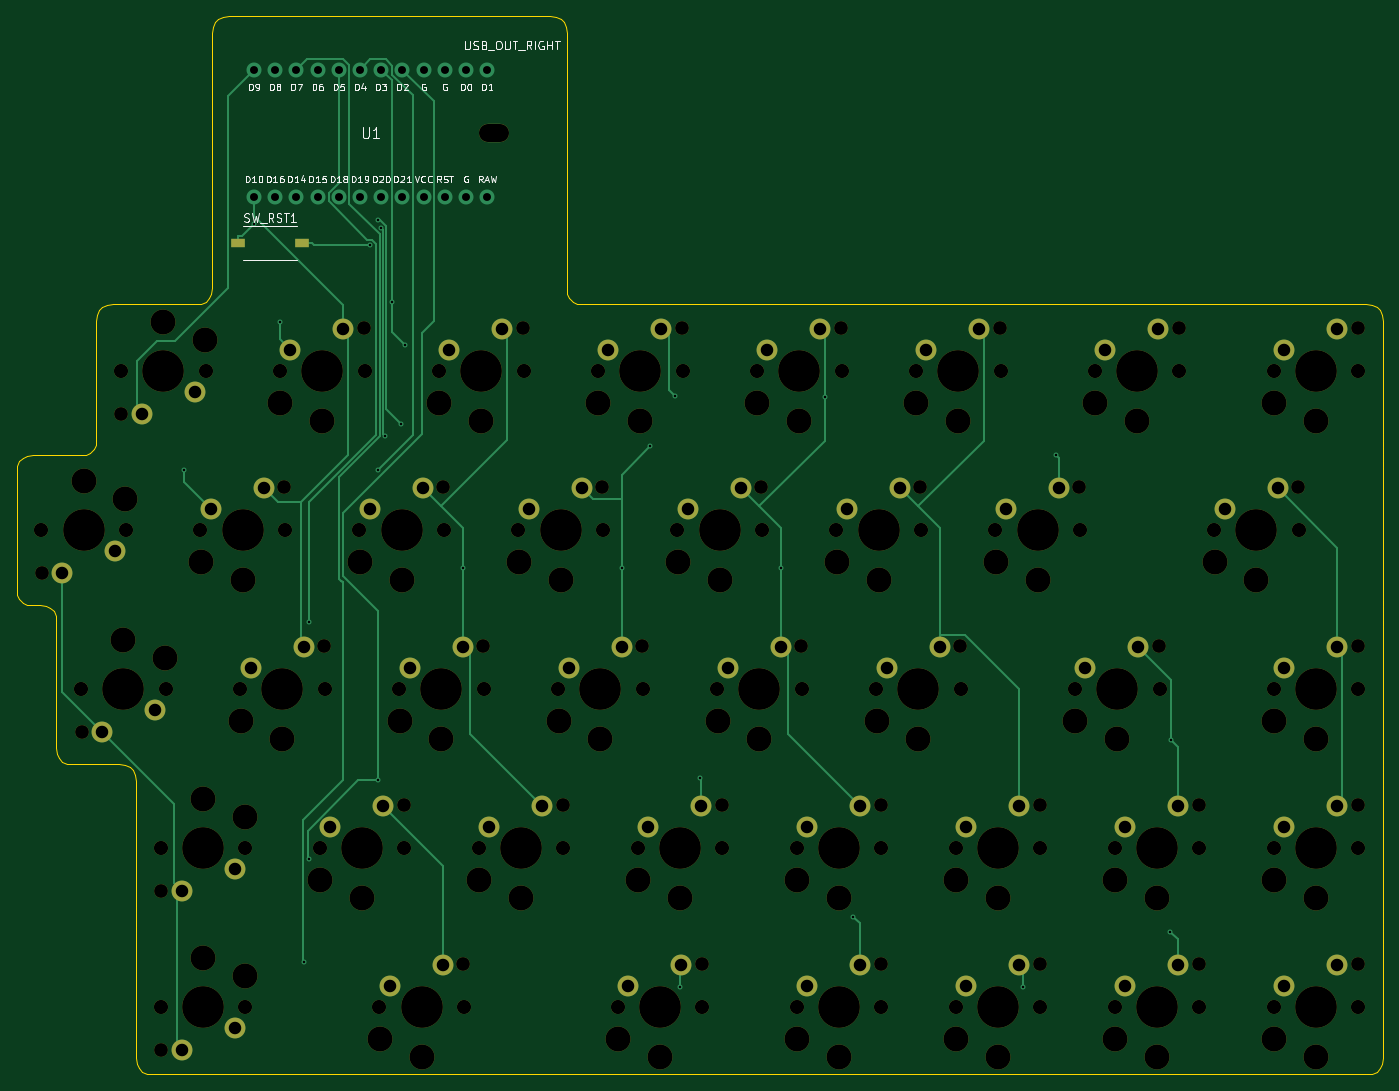
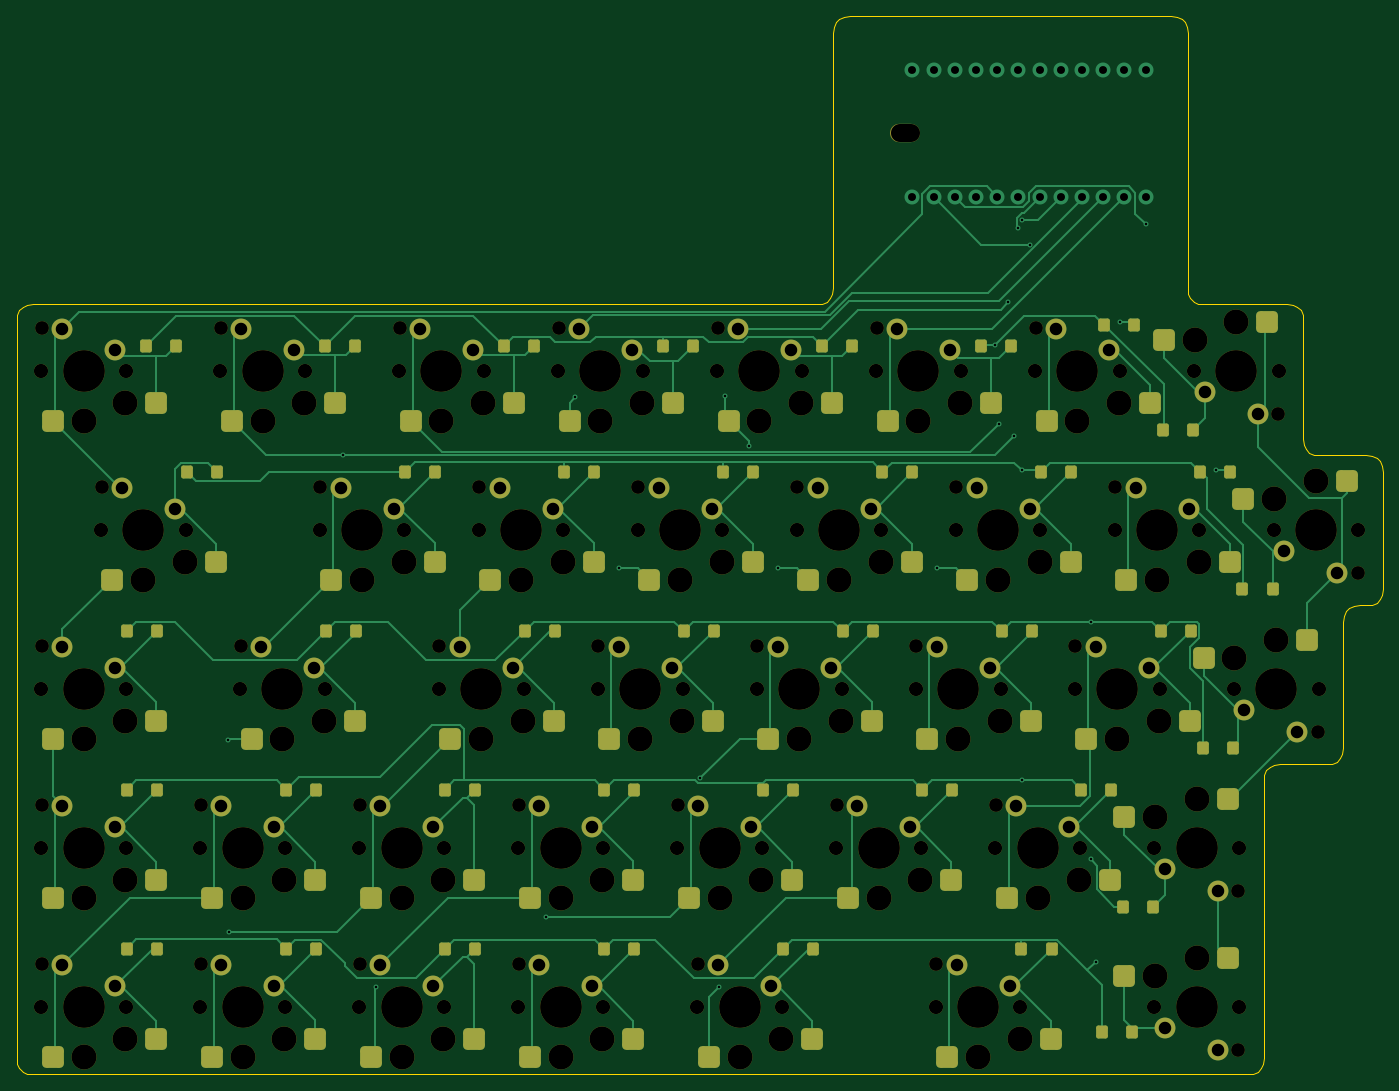
Circuit board: 12 layer files. Board 163.7 x 126.8 mm.
- bottom_copper: kc2_right-x3-v2-B_Cu.gbl (41867 bytes)
- bottom_mask: kc2_right-x3-v2-B_Mask.gbs (16527 bytes)
- paste: kc2_right-x3-v2-B_Paste.gbp (6754 bytes)
- bottom_silk: kc2_right-x3-v2-B_Silkscreen.gbo (16537 bytes)
- outline: kc2_right-x3-v2-Edge_Cuts.gm1 (6178 bytes)
- top_copper: kc2_right-x3-v2-F_Cu.gtl (15493 bytes)
- top_mask: kc2_right-x3-v2-F_Mask.gts (10737 bytes)
- paste: kc2_right-x3-v2-F_Paste.gtp (567 bytes)
- top_silk: kc2_right-x3-v2-F_Silkscreen.gto (100694 bytes)
- drill: kc2_right-x3-v2-NPTH.drl (4607 bytes)
- drill: kc2_right-x3-v2-PTH.drl (2565 bytes)
- drill: kc2_right-x3-v2-drill-report.txt (915 bytes)

=== bottom_copper: kc2_right-x3-v2-B_Cu.gbl (41867 bytes, source omitted) ===
=== bottom_mask: kc2_right-x3-v2-B_Mask.gbs (16527 bytes, source omitted) ===
=== paste: kc2_right-x3-v2-B_Paste.gbp (6754 bytes, source omitted) ===
=== bottom_silk: kc2_right-x3-v2-B_Silkscreen.gbo (16537 bytes, source omitted) ===
=== outline: kc2_right-x3-v2-Edge_Cuts.gm1 ===
%TF.GenerationSoftware,KiCad,Pcbnew,10.0.3*%
%TF.CreationDate,2026-08-22T16:55:43+09:00*%
%TF.ProjectId,kc2_right-x3-v2,6b63325f-7269-4676-9874-2d78332d7632,draft-v2*%
%TF.SameCoordinates,Original*%
%TF.FileFunction,Profile,NP*%
%FSLAX46Y46*%
G04 Gerber Fmt 4.6, Leading zero omitted, Abs format (unit mm)*
G04 Created by KiCad (PCBNEW 10.0.3) date 2026-08-22 16:55:43*
%MOMM*%
%LPD*%
G01*
G04 APERTURE LIST*
%TA.AperFunction,Profile*%
%ADD10C,0.100000*%
%TD*%
G04 APERTURE END LIST*
D10*
X35200000Y-89600000D02*
X35280000Y-88880000D01*
X35200000Y-103550000D02*
X35200000Y-89600000D01*
X35280000Y-88880000D02*
X35520000Y-88320000D01*
X35280000Y-104270000D02*
X35200000Y-103550000D01*
X35520000Y-88320000D02*
X35920000Y-87920000D01*
X35520000Y-104830000D02*
X35280000Y-104270000D01*
X35920000Y-87920000D02*
X36480000Y-87680000D01*
X35920000Y-105230000D02*
X35520000Y-104830000D01*
X36480000Y-87680000D02*
X37200000Y-87600000D01*
X36480000Y-105470000D02*
X35920000Y-105230000D01*
X37200000Y-87600000D02*
X42725000Y-87600000D01*
X37200000Y-105550000D02*
X36480000Y-105470000D01*
X37962500Y-105550000D02*
X37200000Y-105550000D01*
X38682500Y-105630000D02*
X37962500Y-105550000D01*
X39242500Y-105870000D02*
X38682500Y-105630000D01*
X39642500Y-106270000D02*
X39242500Y-105870000D01*
X39882500Y-106830000D02*
X39642500Y-106270000D01*
X39962500Y-107550000D02*
X39882500Y-106830000D01*
X39962500Y-122600000D02*
X39962500Y-107550000D01*
X40042500Y-123320000D02*
X39962500Y-122600000D01*
X40282499Y-123880000D02*
X40042500Y-123320000D01*
X40682500Y-124280000D02*
X40282499Y-123880000D01*
X41242500Y-124520000D02*
X40682500Y-124280000D01*
X41962500Y-124600000D02*
X41242500Y-124520000D01*
X42725000Y-87600000D02*
X43445000Y-87520000D01*
X43445000Y-87520000D02*
X44005000Y-87280000D01*
X44005000Y-87280000D02*
X44405000Y-86880000D01*
X44405000Y-86880000D02*
X44645000Y-86320000D01*
X44645000Y-86320000D02*
X44725000Y-85600000D01*
X44725000Y-71500000D02*
X44805000Y-70780000D01*
X44725000Y-85600000D02*
X44725000Y-71500000D01*
X44805000Y-70780000D02*
X45045000Y-70220000D01*
X45045000Y-70220000D02*
X45445000Y-69820000D01*
X45445000Y-69820000D02*
X46005000Y-69580000D01*
X46005000Y-69580000D02*
X46725000Y-69500000D01*
X46725000Y-69500000D02*
X56600000Y-69500000D01*
X47487500Y-124600000D02*
X41962500Y-124600000D01*
X48207500Y-124680000D02*
X47487500Y-124600000D01*
X48767500Y-124920000D02*
X48207500Y-124680000D01*
X49167500Y-125320000D02*
X48767500Y-124920000D01*
X49407500Y-125880000D02*
X49167500Y-125320000D01*
X49487500Y-126600000D02*
X49407500Y-125880000D01*
X49487500Y-141650000D02*
X49487500Y-126600000D01*
X49487500Y-142450000D02*
X49487500Y-141650000D01*
X49487500Y-143250000D02*
X49487500Y-142450000D01*
X49487500Y-144050000D02*
X49487500Y-143250000D01*
X49487500Y-144850000D02*
X49487500Y-144050000D01*
X49487500Y-145650000D02*
X49487500Y-144850000D01*
X49487500Y-159750000D02*
X49487500Y-145650000D01*
X49567500Y-160470000D02*
X49487500Y-159750000D01*
X49807500Y-161030000D02*
X49567500Y-160470000D01*
X50207500Y-161430000D02*
X49807500Y-161030000D01*
X50767500Y-161670000D02*
X50207500Y-161430000D01*
X51487500Y-161750000D02*
X50767500Y-161670000D01*
X56600000Y-69500000D02*
X57320000Y-69420000D01*
X57320000Y-69420000D02*
X57880000Y-69180000D01*
X57880000Y-69180000D02*
X58280000Y-68780000D01*
X58280000Y-68780000D02*
X58520000Y-68220000D01*
X58520000Y-68220000D02*
X58600000Y-67500000D01*
X58600000Y-37000000D02*
X58680000Y-36279999D01*
X58600000Y-67500000D02*
X58600000Y-37000000D01*
X58680000Y-36279999D02*
X58920000Y-35720000D01*
X58920000Y-35720000D02*
X59320000Y-35320000D01*
X59320000Y-35320000D02*
X59880000Y-35080000D01*
X59880000Y-35080000D02*
X60600000Y-35000000D01*
X60600000Y-35000000D02*
X99100000Y-35000000D01*
X99100000Y-35000000D02*
X99820000Y-35079999D01*
X99820000Y-35079999D02*
X100380000Y-35320000D01*
X100380000Y-35320000D02*
X100780000Y-35720000D01*
X100780000Y-35720000D02*
X101020000Y-36280000D01*
X101020000Y-36280000D02*
X101100000Y-37000000D01*
X101100000Y-37000000D02*
X101100000Y-67500000D01*
X101100000Y-67500000D02*
X101180000Y-68220000D01*
X101180000Y-68220000D02*
X101420000Y-68780000D01*
X101420000Y-68780000D02*
X101820000Y-69180000D01*
X101820000Y-69180000D02*
X102380000Y-69420000D01*
X102380000Y-69420000D02*
X103100000Y-69500000D01*
X103100000Y-69500000D02*
X196887500Y-69500000D01*
X196887500Y-69500000D02*
X197607500Y-69580000D01*
X196887500Y-161750000D02*
X51487500Y-161750000D01*
X197607500Y-69580000D02*
X198167500Y-69820000D01*
X197607500Y-161670000D02*
X196887500Y-161750000D01*
X198167500Y-69820000D02*
X198567500Y-70220000D01*
X198167500Y-161430000D02*
X197607500Y-161670000D01*
X198567500Y-70220000D02*
X198807500Y-70780000D01*
X198567500Y-161030000D02*
X198167500Y-161430000D01*
X198807500Y-70780000D02*
X198887500Y-71500000D01*
X198807500Y-160470000D02*
X198567500Y-161030000D01*
X198887500Y-71500000D02*
X198887500Y-85050000D01*
X198887500Y-85050000D02*
X198887500Y-85850000D01*
X198887500Y-85850000D02*
X198887500Y-86650000D01*
X198887500Y-86650000D02*
X198887500Y-87450000D01*
X198887500Y-87450000D02*
X198887500Y-88250000D01*
X198887500Y-88250000D02*
X198887500Y-89050000D01*
X198887500Y-89050000D02*
X198887500Y-104100000D01*
X198887500Y-104100000D02*
X198887500Y-104900000D01*
X198887500Y-104900000D02*
X198887500Y-105700000D01*
X198887500Y-105700000D02*
X198887500Y-106500000D01*
X198887500Y-106500000D02*
X198887500Y-107300000D01*
X198887500Y-107300000D02*
X198887500Y-108100000D01*
X198887500Y-108100000D02*
X198887500Y-123150000D01*
X198887500Y-123150000D02*
X198887500Y-123950000D01*
X198887500Y-123950000D02*
X198887500Y-124750000D01*
X198887500Y-124750000D02*
X198887500Y-125550000D01*
X198887500Y-125550000D02*
X198887500Y-126350000D01*
X198887500Y-126350000D02*
X198887500Y-127150000D01*
X198887500Y-127150000D02*
X198887500Y-142200000D01*
X198887500Y-142200000D02*
X198887500Y-143000000D01*
X198887500Y-143000000D02*
X198887500Y-143800000D01*
X198887500Y-143800000D02*
X198887500Y-144600000D01*
X198887500Y-144600000D02*
X198887500Y-145400000D01*
X198887500Y-145400000D02*
X198887500Y-146200000D01*
X198887500Y-146200000D02*
X198887500Y-159750000D01*
X198887500Y-159750000D02*
X198807500Y-160470000D01*
M02*

=== top_copper: kc2_right-x3-v2-F_Cu.gtl (15493 bytes, source omitted) ===
=== top_mask: kc2_right-x3-v2-F_Mask.gts (10737 bytes, source omitted) ===
=== paste: kc2_right-x3-v2-F_Paste.gtp ===
%TF.GenerationSoftware,KiCad,Pcbnew,10.0.3*%
%TF.CreationDate,2026-08-22T16:55:43+09:00*%
%TF.ProjectId,kc2_right-x3-v2,6b63325f-7269-4676-9874-2d78332d7632,draft-v2*%
%TF.SameCoordinates,Original*%
%TF.FileFunction,Paste,Top*%
%TF.FilePolarity,Positive*%
%FSLAX46Y46*%
G04 Gerber Fmt 4.6, Leading zero omitted, Abs format (unit mm)*
G04 Created by KiCad (PCBNEW 10.0.3) date 2026-08-22 16:55:43*
%MOMM*%
%LPD*%
G01*
G04 APERTURE LIST*
%ADD10R,1.750000X1.000000*%
G04 APERTURE END LIST*
D10*
%TO.C,SW_RST1*%
X61675000Y-62150000D03*
X69425000Y-62150000D03*
%TD*%
M02*

=== top_silk: kc2_right-x3-v2-F_Silkscreen.gto (100694 bytes, source omitted) ===
=== drill: kc2_right-x3-v2-NPTH.drl ===
M48
; DRILL file KiCad 10.0.3 date 2026-08-22T16:55:43
; FORMAT={-:-/ absolute / metric / decimal}
; #@! TF.CreationDate,2026-08-22T16:55:43+09:00
; #@! TF.GenerationSoftware,Kicad,Pcbnew,10.0.3
; #@! TF.FileFunction,NonPlated,1,2,NPTH
FMAT,2
METRIC
; #@! TA.AperFunction,NonPlated,NPTH,ComponentDrill
T1C1.650
; #@! TA.AperFunction,NonPlated,NPTH,ComponentDrill
T2C1.700
; #@! TA.AperFunction,NonPlated,NPTH,ComponentDrill
T3C2.200
; #@! TA.AperFunction,NonPlated,NPTH,ComponentDrill
T4C3.000
; #@! TA.AperFunction,NonPlated,NPTH,ComponentDrill
T5C5.000
%
G90
G05
T1
X38.225Y-101.725
X42.987Y-120.775
X47.75Y-82.675
X52.512Y-139.825
X52.512Y-158.875
X67.275Y-91.425
X72.037Y-110.475
X76.8Y-72.375
X81.562Y-129.525
X86.325Y-91.425
X88.706Y-148.575
X91.087Y-110.475
X95.85Y-72.375
X100.612Y-129.525
X105.375Y-91.425
X110.137Y-110.475
X114.9Y-72.375
X117.281Y-148.575
X119.662Y-129.525
X124.425Y-91.425
X129.188Y-110.475
X133.95Y-72.375
X138.713Y-129.525
X138.713Y-148.575
X143.475Y-91.425
X148.237Y-110.475
X153.0Y-72.375
X157.762Y-129.525
X157.762Y-148.575
X162.525Y-91.425
X172.05Y-110.475
X174.431Y-72.375
X176.812Y-129.525
X176.812Y-148.575
X188.719Y-91.425
X195.862Y-72.375
X195.862Y-110.475
X195.862Y-129.525
X195.862Y-148.575
T2
X38.145Y-96.575
X42.907Y-115.625
X47.67Y-77.525
X48.305Y-96.575
X52.432Y-134.675
X52.432Y-153.725
X53.067Y-115.625
X57.195Y-96.575
X57.83Y-77.525
X61.957Y-115.625
X62.592Y-134.675
X62.592Y-153.725
X66.72Y-77.525
X67.355Y-96.575
X71.483Y-134.675
X72.117Y-115.625
X76.245Y-96.575
X76.88Y-77.525
X78.626Y-153.725
X81.007Y-115.625
X81.642Y-134.675
X85.77Y-77.525
X86.405Y-96.575
X88.786Y-153.725
X90.532Y-134.675
X91.167Y-115.625
X95.295Y-96.575
X95.93Y-77.525
X100.057Y-115.625
X100.692Y-134.675
X104.82Y-77.525
X105.455Y-96.575
X107.201Y-153.725
X109.582Y-134.675
X110.218Y-115.625
X114.345Y-96.575
X114.98Y-77.525
X117.361Y-153.725
X119.108Y-115.625
X119.742Y-134.675
X123.87Y-77.525
X124.505Y-96.575
X128.632Y-134.675
X128.632Y-153.725
X129.267Y-115.625
X133.395Y-96.575
X134.03Y-77.525
X138.157Y-115.625
X138.792Y-134.675
X138.792Y-153.725
X142.92Y-77.525
X143.555Y-96.575
X147.683Y-134.675
X147.683Y-153.725
X148.317Y-115.625
X152.445Y-96.575
X153.08Y-77.525
X157.843Y-134.675
X157.843Y-153.725
X161.97Y-115.625
X162.605Y-96.575
X164.351Y-77.525
X166.732Y-134.675
X166.732Y-153.725
X172.13Y-115.625
X174.511Y-77.525
X176.892Y-134.675
X176.892Y-153.725
X178.639Y-96.575
X185.782Y-77.525
X185.782Y-115.625
X185.782Y-134.675
X185.782Y-153.725
X188.799Y-96.575
X195.942Y-77.525
X195.942Y-115.625
X195.942Y-134.675
X195.942Y-153.725
T4
X43.225Y-90.675
X47.987Y-109.725
X48.225Y-92.775
X52.75Y-71.625
X52.987Y-111.825
X57.275Y-100.375
X57.512Y-128.775
X57.512Y-147.825
X57.75Y-73.725
X62.037Y-119.425
X62.275Y-102.475
X62.512Y-130.875
X62.512Y-149.925
X66.8Y-81.325
X67.037Y-121.525
X71.562Y-138.475
X71.8Y-83.425
X76.325Y-100.375
X76.562Y-140.575
X78.706Y-157.525
X81.087Y-119.425
X81.325Y-102.475
X83.706Y-159.625
X85.85Y-81.325
X86.087Y-121.525
X90.612Y-138.475
X90.85Y-83.425
X95.375Y-100.375
X95.612Y-140.575
X100.137Y-119.425
X100.375Y-102.475
X104.9Y-81.325
X105.137Y-121.525
X107.281Y-157.525
X109.662Y-138.475
X109.9Y-83.425
X112.281Y-159.625
X114.425Y-100.375
X114.662Y-140.575
X119.188Y-119.425
X119.425Y-102.475
X123.95Y-81.325
X124.188Y-121.525
X128.713Y-138.475
X128.713Y-157.525
X128.95Y-83.425
X133.475Y-100.375
X133.713Y-140.575
X133.713Y-159.625
X138.237Y-119.425
X138.475Y-102.475
X143.0Y-81.325
X143.237Y-121.525
X147.762Y-138.475
X147.762Y-157.525
X148.0Y-83.425
X152.525Y-100.375
X152.762Y-140.575
X152.762Y-159.625
X157.525Y-102.475
X162.05Y-119.425
X164.431Y-81.325
X166.812Y-138.475
X166.812Y-157.525
X167.05Y-121.525
X169.431Y-83.425
X171.812Y-140.575
X171.812Y-159.625
X178.719Y-100.375
X183.719Y-102.475
X185.862Y-81.325
X185.862Y-119.425
X185.862Y-138.475
X185.862Y-157.525
X190.862Y-83.425
X190.862Y-121.525
X190.862Y-140.575
X190.862Y-159.625
T5
X43.225Y-96.575
X47.987Y-115.625
X52.75Y-77.525
X57.512Y-134.675
X57.512Y-153.725
X62.275Y-96.575
X67.037Y-115.625
X71.8Y-77.525
X76.562Y-134.675
X81.325Y-96.575
X83.706Y-153.725
X86.087Y-115.625
X90.85Y-77.525
X95.612Y-134.675
X100.375Y-96.575
X105.137Y-115.625
X109.9Y-77.525
X112.281Y-153.725
X114.662Y-134.675
X119.425Y-96.575
X124.188Y-115.625
X128.95Y-77.525
X133.713Y-134.675
X133.713Y-153.725
X138.475Y-96.575
X143.237Y-115.625
X148.0Y-77.525
X152.762Y-134.675
X152.762Y-153.725
X157.525Y-96.575
X167.05Y-115.625
X169.431Y-77.525
X171.812Y-134.675
X171.812Y-153.725
X183.719Y-96.575
X190.862Y-77.525
X190.862Y-115.625
X190.862Y-134.675
X190.862Y-153.725
T3
X91.7Y-49.0G85X93.1Y-49.0
G05
M30

=== drill: kc2_right-x3-v2-PTH.drl ===
M48
; DRILL file KiCad 10.0.3 date 2026-08-22T16:55:43
; FORMAT={-:-/ absolute / metric / decimal}
; #@! TF.CreationDate,2026-08-22T16:55:43+09:00
; #@! TF.GenerationSoftware,Kicad,Pcbnew,10.0.3
; #@! TF.FileFunction,Plated,1,2,PTH
FMAT,2
METRIC
; #@! TA.AperFunction,Plated,PTH,ViaDrill
T1C0.300
; #@! TA.AperFunction,Plated,PTH,ComponentDrill
T2C0.950
; #@! TA.AperFunction,Plated,PTH,ComponentDrill
T3C1.500
%
G90
G05
T1
X55.198Y-89.367
X63.637Y-59.925
X66.714Y-71.616
X69.572Y-148.251
X70.206Y-107.547
X70.23Y-136.008
X77.531Y-62.356
X78.452Y-59.389
X78.473Y-89.367
X78.473Y-126.546
X78.9Y-60.415
X79.378Y-85.268
X80.14Y-69.273
X81.242Y-83.789
X81.693Y-74.407
X88.627Y-101.144
X107.677Y-101.144
X111.111Y-86.535
X114.078Y-80.534
X114.692Y-151.251
X117.045Y-126.308
X126.727Y-101.144
X131.994Y-80.648
X135.451Y-142.88
X155.79Y-151.28
X159.746Y-87.584
X173.42Y-144.666
X173.533Y-121.753
T2
X63.63Y-41.38
X63.63Y-56.62
X66.17Y-41.38
X66.17Y-56.62
X68.71Y-41.38
X68.71Y-56.62
X71.25Y-41.38
X71.25Y-56.62
X73.79Y-41.38
X73.79Y-56.62
X76.33Y-41.38
X76.33Y-56.62
X78.87Y-41.38
X78.87Y-56.62
X81.41Y-41.38
X81.41Y-56.62
X83.95Y-41.38
X83.95Y-56.62
X86.49Y-41.38
X86.49Y-56.62
X89.03Y-41.38
X89.03Y-56.62
X91.57Y-41.38
X91.57Y-56.62
T3
X40.685Y-101.655
X45.447Y-120.705
X47.035Y-99.115
X50.21Y-82.605
X51.797Y-118.165
X54.972Y-139.755
X54.972Y-158.805
X56.56Y-80.065
X58.465Y-94.035
X61.322Y-137.215
X61.322Y-156.265
X63.227Y-113.085
X64.815Y-91.495
X67.99Y-74.985
X69.578Y-110.545
X72.752Y-132.135
X74.34Y-72.445
X77.515Y-94.035
X79.102Y-129.595
X79.896Y-151.185
X82.277Y-113.085
X83.865Y-91.495
X86.246Y-148.645
X87.04Y-74.985
X88.627Y-110.545
X91.802Y-132.135
X93.39Y-72.445
X96.565Y-94.035
X98.152Y-129.595
X101.328Y-113.085
X102.915Y-91.495
X106.09Y-74.985
X107.677Y-110.545
X108.471Y-151.185
X110.852Y-132.135
X112.44Y-72.445
X114.821Y-148.645
X115.615Y-94.035
X117.203Y-129.595
X120.377Y-113.085
X121.965Y-91.495
X125.14Y-74.985
X126.727Y-110.545
X129.903Y-132.135
X129.903Y-151.185
X131.49Y-72.445
X134.665Y-94.035
X136.252Y-129.595
X136.252Y-148.645
X139.427Y-113.085
X141.015Y-91.495
X144.19Y-74.985
X145.778Y-110.545
X148.952Y-132.135
X148.952Y-151.185
X150.54Y-72.445
X153.715Y-94.035
X155.302Y-129.595
X155.302Y-148.645
X160.065Y-91.495
X163.24Y-113.085
X165.621Y-74.985
X168.002Y-132.135
X168.002Y-151.185
X169.59Y-110.545
X171.971Y-72.445
X174.352Y-129.595
X174.352Y-148.645
X179.909Y-94.035
X186.259Y-91.495
X187.052Y-74.985
X187.052Y-113.085
X187.052Y-132.135
X187.052Y-151.185
X193.403Y-72.445
X193.403Y-110.545
X193.403Y-129.595
X193.403Y-148.645
M30

=== drill: kc2_right-x3-v2-drill-report.txt (915 bytes, source withheld) ===
